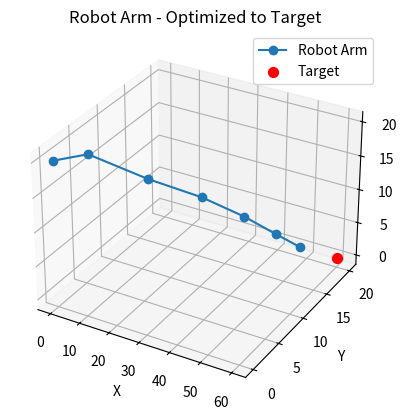

Generate this figure with matplotlib:
import numpy as np
import matplotlib.pyplot as plt
from scipy.optimize import minimize

# Panjang tiap link
L1 = 7  # Base ke shoulder
L2 = 13  # Shoulder ke elbow
L3 = 12  # Elbow ke wrist
L4 = 10  # Wrist ke wrist pitch
L5 = 8   # Wrist pitch ke wrist roll
L6 = 6   # Wrist roll ke gripper

# Target posisi
x_target, y_target, z_target = 60, 20, 0  # Koordinat target

def forward_kinematics(angles):
    """
    Menghitung posisi setiap joint berdasarkan sudut
    """
    θ1, θ2, θ3, θ4, θ5, θ6 = angles
    x, y, z = 0, 0, 20  # Base dimulai dari z = 20
    positions = [(x, y, z)]

    # Joint 1 (Base - Tidak mengubah z)
    x += L1 * np.cos(θ1)
    y += L1 * np.sin(θ1)
    positions.append((x, y, z))  # z tetap 20

    # Joint 2 (Shoulder - Mulai memengaruhi z)
    z += L2 * np.sin(θ2)  # z dipengaruhi oleh sudut θ2
    x += L2 * np.cos(θ1) * np.cos(θ2)
    y += L2 * np.sin(θ1) * np.cos(θ2)
    positions.append((x, y, z))

    # Joint 3 (Elbow - Menambah kontribusi pada z)
    z += L3 * np.sin(θ2 + θ3)  # Akumulasi sudut θ2 dan θ3
    x += L3 * np.cos(θ1) * np.cos(θ2 + θ3)
    y += L3 * np.sin(θ1) * np.cos(θ2 + θ3)
    positions.append((x, y, z))

    # Joint 4 (Wrist Pitch - Menambah perubahan pada z)
    z += L4 * np.sin(θ2 + θ3 + θ4)
    x += L4 * np.cos(θ1) * np.cos(θ2 + θ3 + θ4)
    y += L4 * np.sin(θ1) * np.cos(θ2 + θ3 + θ4)
    positions.append((x, y, z))

    # Joint 5 (Wrist Roll - Menyesuaikan arah gripper)
    z += L5 * np.sin(θ2 + θ3 + θ4 + θ5)
    x += L5 * np.cos(θ1) * np.cos(θ2 + θ3 + θ4 + θ5)
    y += L5 * np.sin(θ1) * np.cos(θ2 + θ3 + θ4 + θ5)
    positions.append((x, y, z))

    # Joint 6 (Gripper/End-Effector - Akhir)
    z += L6 * np.sin(θ2 + θ3 + θ4 + θ5 + θ6)
    x += L6 * np.cos(θ1) * np.cos(θ2 + θ3 + θ4 + θ5 + θ6)
    y += L6 * np.sin(θ1) * np.cos(θ2 + θ3 + θ4 + θ5 + θ6)
    positions.append((x, y, z))

    return positions

def objective(angles):
    """
    Menghitung total error antara posisi end-effector dan target
    """
    positions = forward_kinematics(angles)
    x_end, y_end, z_end = positions[-1]

    # Error posisi
    error_x = abs(x_end - x_target)
    error_y = abs(y_end - y_target)
    error_z = abs(z_end - z_target)

    # Total error
    return error_x + error_y + error_z

# Batas sudut untuk semua joint
bounds = [
    (0, 2 * np.pi),  # Base
    (-np.pi, np.pi), # Shoulder
    (-np.pi, np.pi), # Elbow
    (-np.pi, np.pi), # Wrist Pitch
    (-np.pi, np.pi), # Wrist Roll
    (-np.pi, np.pi)  # Gripper
]

# Optimisasi
initial_angles = [0, 0, 0, 0, 0, 0]  # Sudut awal
result = minimize(objective, initial_angles, bounds=bounds)

# Hasil sudut optimal
optimal_angles = result.x
print(f"Optimal Angles: {optimal_angles}")

# Hitung posisi end-effector setelah optimisasi
positions = forward_kinematics(optimal_angles)
x_vals, y_vals, z_vals = zip(*positions)

# Error akhir
x_end, y_end, z_end = positions[-1]
error_x = abs(x_end - x_target)
error_y = abs(y_end - y_target)
error_z = abs(z_end - z_target)

print(f"End-effector Position: ({x_end:.2f}, {y_end:.2f}, {z_end:.2f})")
print(f"Error - X: {error_x:.2f}, Y: {error_y:.2f}, Z: {error_z:.2f}")

# Plot hasil akhir
fig = plt.figure()
ax = fig.add_subplot(111, projection='3d')
ax.plot(x_vals, y_vals, z_vals, marker='o', label='Robot Arm')
ax.scatter(x_target, y_target, z_target, color='red', label='Target', s=50)
ax.set_title('Robot Arm - Optimized to Target')
ax.set_xlabel('X')
ax.set_ylabel('Y')
ax.set_zlabel('Z')
ax.legend()
plt.show()
